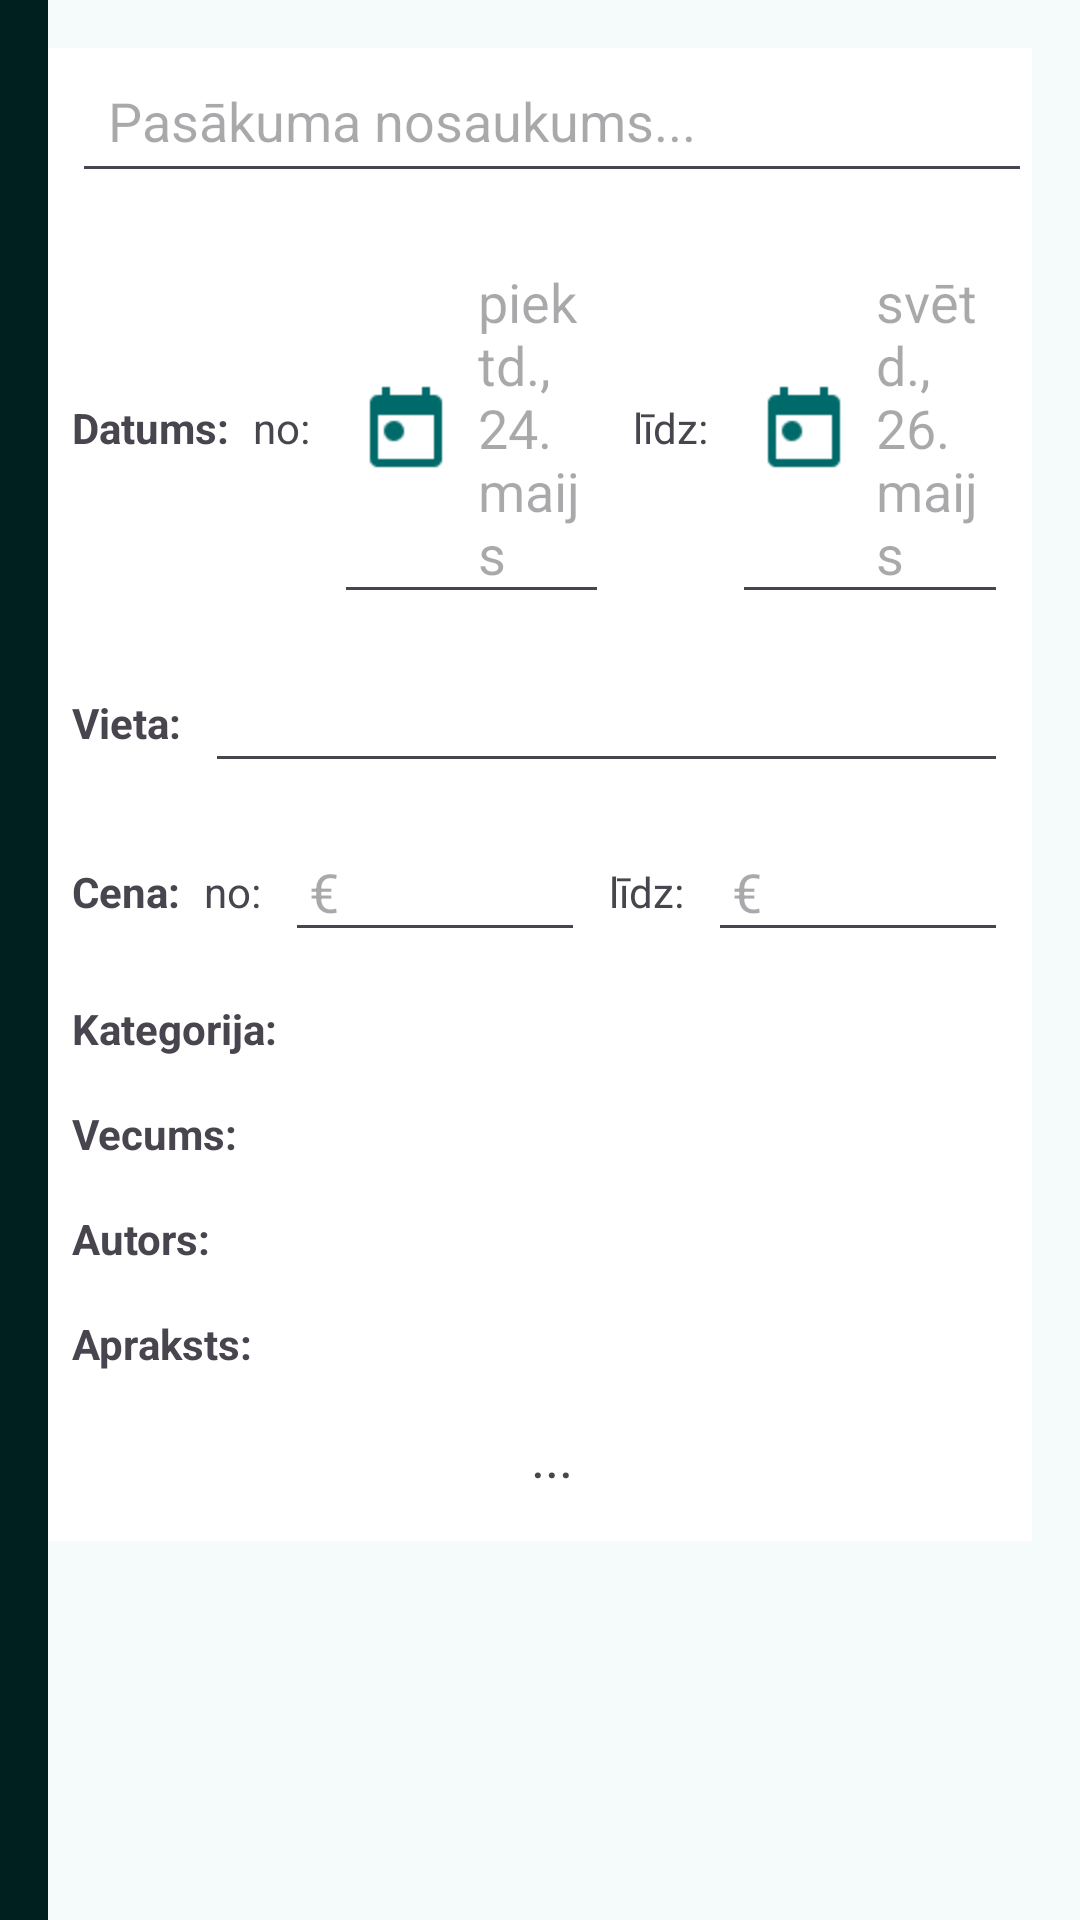

Android layout source for this screen:
<!-- AndroidManifest.xml: application theme Theme.InRiga -->
<!-- res/layout/fragment_dashboard.xml -->
<?xml version="1.0" encoding="utf-8"?>
<RelativeLayout xmlns:android="http://schemas.android.com/apk/res/android"
    xmlns:app="http://schemas.android.com/apk/res-auto"
    xmlns:tools="http://schemas.android.com/tools"
    android:layout_width="match_parent"
    android:layout_height="match_parent"
    android:background="@color/bg"
    tools:context=".MainActivity">

    
    <LinearLayout
        android:layout_width="16dp"
        android:layout_height="match_parent"

        android:layout_alignParentTop="true"
        android:layout_alignParentBottom="true"
        android:background="@color/dark_primary_accent"
        android:orientation="vertical"
        android:paddingStart="8dp"
        android:paddingLeft="8dp" />

    
    <ScrollView
        android:layout_width="match_parent"
        android:layout_height="match_parent"
        android:padding="16dp">

        <LinearLayout
            android:layout_width="match_parent"
            android:layout_height="wrap_content"
            android:background="@android:color/white"
            android:orientation="vertical"
            android:paddingStart="8dp">

            
            <EditText
                android:id="@+id/titleEditText"
                android:layout_width="match_parent"
                android:layout_height="wrap_content"
                android:layout_marginBottom="16dp"
                android:hint="Pasākuma nosaukums..."
                android:padding="12dp" />

            
            <LinearLayout
                android:layout_width="match_parent"
                android:layout_height="wrap_content"
                android:layout_marginBottom="16dp"
                android:gravity="center_vertical"
                android:orientation="horizontal">

                <TextView
                    android:layout_width="wrap_content"
                    android:layout_height="wrap_content"
                    android:paddingEnd="8dp"
                    android:text="Datums:"
                    android:textStyle="bold" />

                <TextView
                    android:layout_width="wrap_content"
                    android:layout_height="wrap_content"
                    android:paddingEnd="8dp"
                    android:text="no:" />

                <EditText
                    android:id="@+id/startDateEditText"
                    android:layout_width="0dp"
                    android:layout_height="wrap_content"
                    android:layout_marginEnd="8dp"
                    android:layout_weight="1"
                    android:clickable="true"
                    android:drawableStart="@mipmap/date"
                    android:drawablePadding="8dp"
                    android:focusable="false"
                    android:hint="piektd., 24. maijs"
                    android:padding="8dp" />

                <TextView
                    android:layout_width="wrap_content"
                    android:layout_height="wrap_content"
                    android:paddingEnd="8dp"
                    android:text="līdz:" />

                <EditText
                    android:id="@+id/endDateEditText"
                    android:layout_width="0dp"
                    android:layout_height="wrap_content"
                    android:layout_marginEnd="8dp"
                    android:layout_weight="1"
                    android:clickable="true"
                    android:drawableStart="@mipmap/date"
                    android:drawablePadding="8dp"
                    android:focusable="false"
                    android:hint="svētd., 26. maijs"
                    android:padding="8dp" />
            </LinearLayout>

            
            <LinearLayout
                android:layout_width="match_parent"
                android:layout_height="wrap_content"
                android:layout_marginBottom="16dp"
                android:gravity="center_vertical"
                android:orientation="horizontal">

                <TextView
                    android:layout_width="wrap_content"
                    android:layout_height="wrap_content"
                    android:paddingEnd="8dp"
                    android:text="Vieta:"
                    android:textStyle="bold" />

                <EditText
                    android:id="@+id/locationEditText"
                    android:layout_width="0dp"
                    android:layout_height="wrap_content"
                    android:layout_marginEnd="8dp"
                    android:layout_weight="1"
                    android:hint=""
                    android:padding="8dp" />
            </LinearLayout>

            
            <LinearLayout
                android:layout_width="match_parent"
                android:layout_height="wrap_content"
                android:layout_marginBottom="16dp"
                android:gravity="center_vertical"
                android:orientation="horizontal">

                <TextView
                    android:layout_width="wrap_content"
                    android:layout_height="wrap_content"
                    android:paddingEnd="8dp"
                    android:text="Cena:"
                    android:textStyle="bold" />

                <TextView
                    android:layout_width="wrap_content"
                    android:layout_height="wrap_content"
                    android:paddingEnd="8dp"
                    android:text="no:" />

                <EditText
                    android:id="@+id/startPriceEditText"
                    android:layout_width="0dp"
                    android:layout_height="wrap_content"
                    android:layout_marginEnd="8dp"
                    android:layout_weight="1"
                    android:hint="€"
                    android:padding="8dp" />

                <TextView
                    android:layout_width="wrap_content"
                    android:layout_height="wrap_content"
                    android:paddingEnd="8dp"
                    android:text="līdz:" />

                <EditText
                    android:id="@+id/endPriceEditText"
                    android:layout_width="0dp"
                    android:layout_height="wrap_content"
                    android:layout_marginEnd="8dp"
                    android:layout_weight="1"
                    android:hint="€"
                    android:padding="8dp" />
            </LinearLayout>

            
            <LinearLayout
                android:layout_width="match_parent"
                android:layout_height="wrap_content"
                android:layout_marginBottom="16dp"
                android:gravity="center_vertical"
                android:orientation="horizontal">

                <TextView
                    android:layout_width="wrap_content"
                    android:layout_height="wrap_content"
                    android:paddingEnd="8dp"
                    android:text="Kategorija:"
                    android:textStyle="bold" />
            </LinearLayout>

            
            <LinearLayout
                android:layout_width="match_parent"
                android:layout_height="wrap_content"
                android:layout_marginBottom="16dp"
                android:gravity="center_vertical"
                android:orientation="horizontal">

                <TextView
                    android:layout_width="wrap_content"
                    android:layout_height="wrap_content"
                    android:paddingEnd="8dp"
                    android:text="Vecums:"
                    android:textStyle="bold" />
            </LinearLayout>

            
            <LinearLayout
                android:layout_width="match_parent"
                android:layout_height="wrap_content"
                android:layout_marginBottom="16dp"
                android:gravity="center_vertical"
                android:orientation="horizontal">

                <TextView
                    android:layout_width="wrap_content"
                    android:layout_height="wrap_content"
                    android:paddingEnd="8dp"
                    android:text="Autors:"
                    android:textStyle="bold" />
            </LinearLayout>

            
            <LinearLayout
                android:layout_width="match_parent"
                android:layout_height="wrap_content"
                android:layout_marginBottom="16dp"
                android:gravity="center_vertical"
                android:orientation="horizontal">

                <TextView
                    android:layout_width="wrap_content"
                    android:layout_height="wrap_content"
                    android:paddingEnd="8dp"
                    android:text="Apraksts:"
                    android:textStyle="bold" />
            </LinearLayout>

            
            <TextView
                android:layout_width="wrap_content"
                android:layout_height="wrap_content"
                android:layout_gravity="center_horizontal"
                android:layout_marginBottom="16dp"
                android:text="..."
                android:textSize="18sp" />
        </LinearLayout>
    </ScrollView>
</RelativeLayout>
<!-- resources referenced by this layout -->
<resources>
  <color name="bg">#F4FBFA</color>
  <color name="dark_primary_accent">#002020</color>
  <!-- mipmap date: png bitmap (mipmap-hdpi, 415 bytes) -->
  <style name="Theme.InRiga" parent="Theme.MaterialComponents.Light.NoActionBar">
          
          <item name="colorPrimary">@color/purple_500</item>
          <item name="colorPrimaryVariant">@color/purple_700</item>
          <item name="colorOnPrimary">@color/white</item>
          
          <item name="colorSecondary">@color/teal_200</item>
          <item name="colorSecondaryVariant">@color/teal_700</item>
          <item name="colorOnSecondary">@color/black</item>
          
          <item name="android:statusBarColor">?attr/colorPrimaryVariant</item>
          
      </style>
  <color name="purple_500">#FF6200EE</color>
  <color name="purple_700">#FF3700B3</color>
  <color name="white">#FFFFFFFF</color>
  <color name="teal_200">#FF03DAC5</color>
  <color name="teal_700">#FF018786</color>
  <color name="black">#FF000000</color>
</resources>
